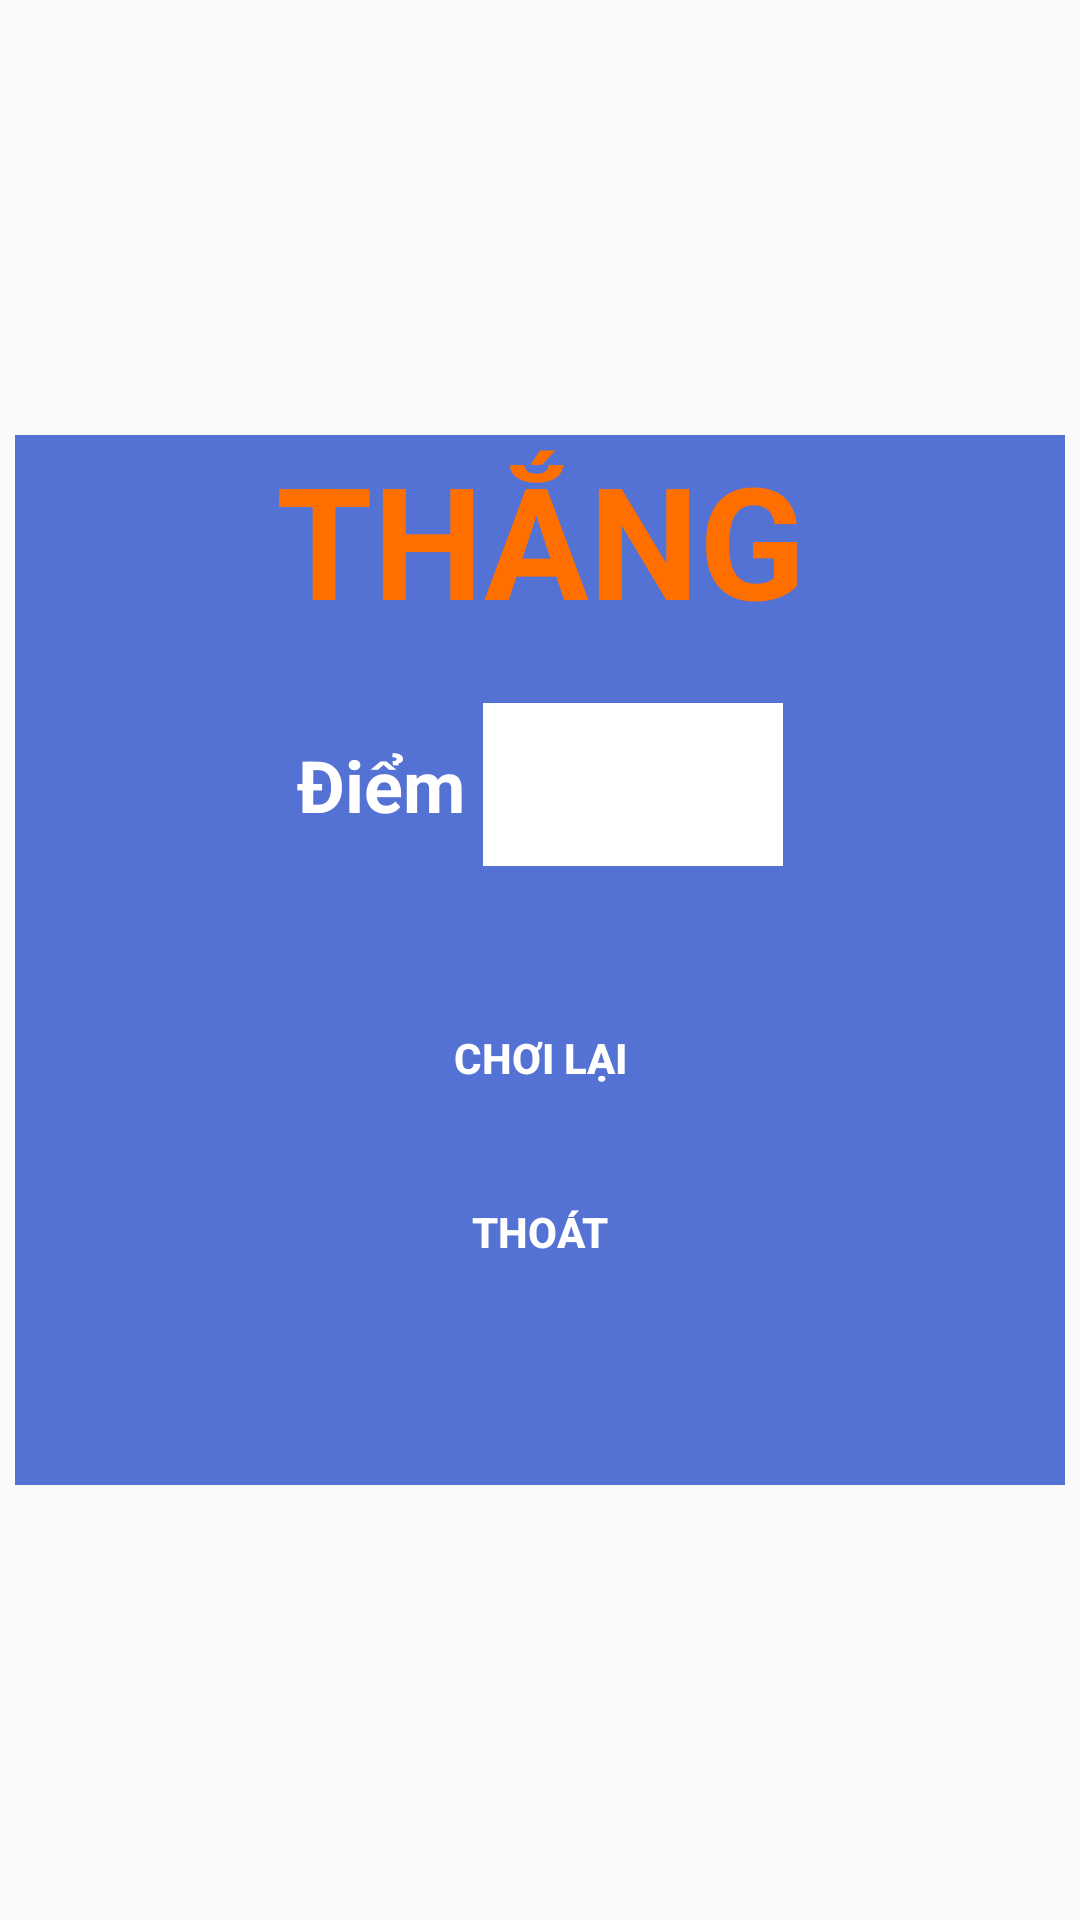

The Android layout XML behind this screen, and the referenced resources:
<!-- AndroidManifest.xml: application theme AppTheme -->
<!-- res/layout/activity_win.xml -->
<?xml version="1.0" encoding="utf-8"?>
<RelativeLayout xmlns:android="http://schemas.android.com/apk/res/android"
    xmlns:app="http://schemas.android.com/apk/res-auto"
    xmlns:tools="http://schemas.android.com/tools"
    android:layout_width="match_parent"
    android:background="@drawable/background2"
    android:scaleType="fitXY"
    android:layout_height="match_parent"
    tools:context=".WinActivity">
    <LinearLayout
        android:background="@color/colorPrimaryDark"
        android:layout_centerInParent="true"
        android:orientation="vertical"
        android:layout_width="350dp"
        android:layout_height="350dp">
        <TextView
            android:layout_width="match_parent"
            android:text="THẮNG"
            android:textColor="@color/colorOrange"
            android:textStyle="bold"
            android:gravity="center"
            android:textSize="52sp"
            android:layout_height="wrap_content" />
        <LinearLayout
            android:layout_marginTop="20dp"
            android:orientation="horizontal"
            android:gravity="center"
            android:layout_width="match_parent"
            android:layout_height="wrap_content">
            <TextView
                android:text="Điểm "
                android:textColor="@color/white"
                android:textStyle="bold"
                android:textSize="24sp"
                android:layout_width="wrap_content"
                android:layout_height="wrap_content" />
            <EditText
                android:padding="15dp"
                android:background="@color/white"
                android:layout_width="100dp"
                android:layout_height="wrap_content" />

        </LinearLayout>

        <Button
            android:background="@drawable/style_button"
            android:text="Chơi lại"
            android:layout_marginHorizontal="100dp"
            android:layout_marginTop="40dp"
            android:textStyle="bold"
            android:textColor="@color/white"
            android:layout_width="match_parent"
            android:layout_height="wrap_content" />
        <Button
            android:background="@drawable/style_button"
            android:text="Thoát"
            android:layout_marginHorizontal="100dp"
            android:layout_marginTop="10dp"
            android:textStyle="bold"
            android:textColor="@color/white"
            android:layout_width="match_parent"
            android:layout_height="wrap_content" />
    </LinearLayout>

</RelativeLayout>
<!-- resources referenced by this layout -->
<resources>
  <color name="colorOrange">#ff6f00</color>
  <color name="colorPrimaryDark">#5472d3</color>
  <color name="white">#FFF</color>
  <style name="AppTheme" parent="Theme.AppCompat.Light.NoActionBar">
          
          <item name="colorPrimary">@color/colorPrimary</item>
          <item name="colorPrimaryDark">@color/colorPrimaryDark</item>
          <item name="colorAccent">@color/colorAccent</item>
      </style>
  <color name="colorPrimary">#0d47a1</color>
  <color name="colorAccent">#002171</color>
</resources>
